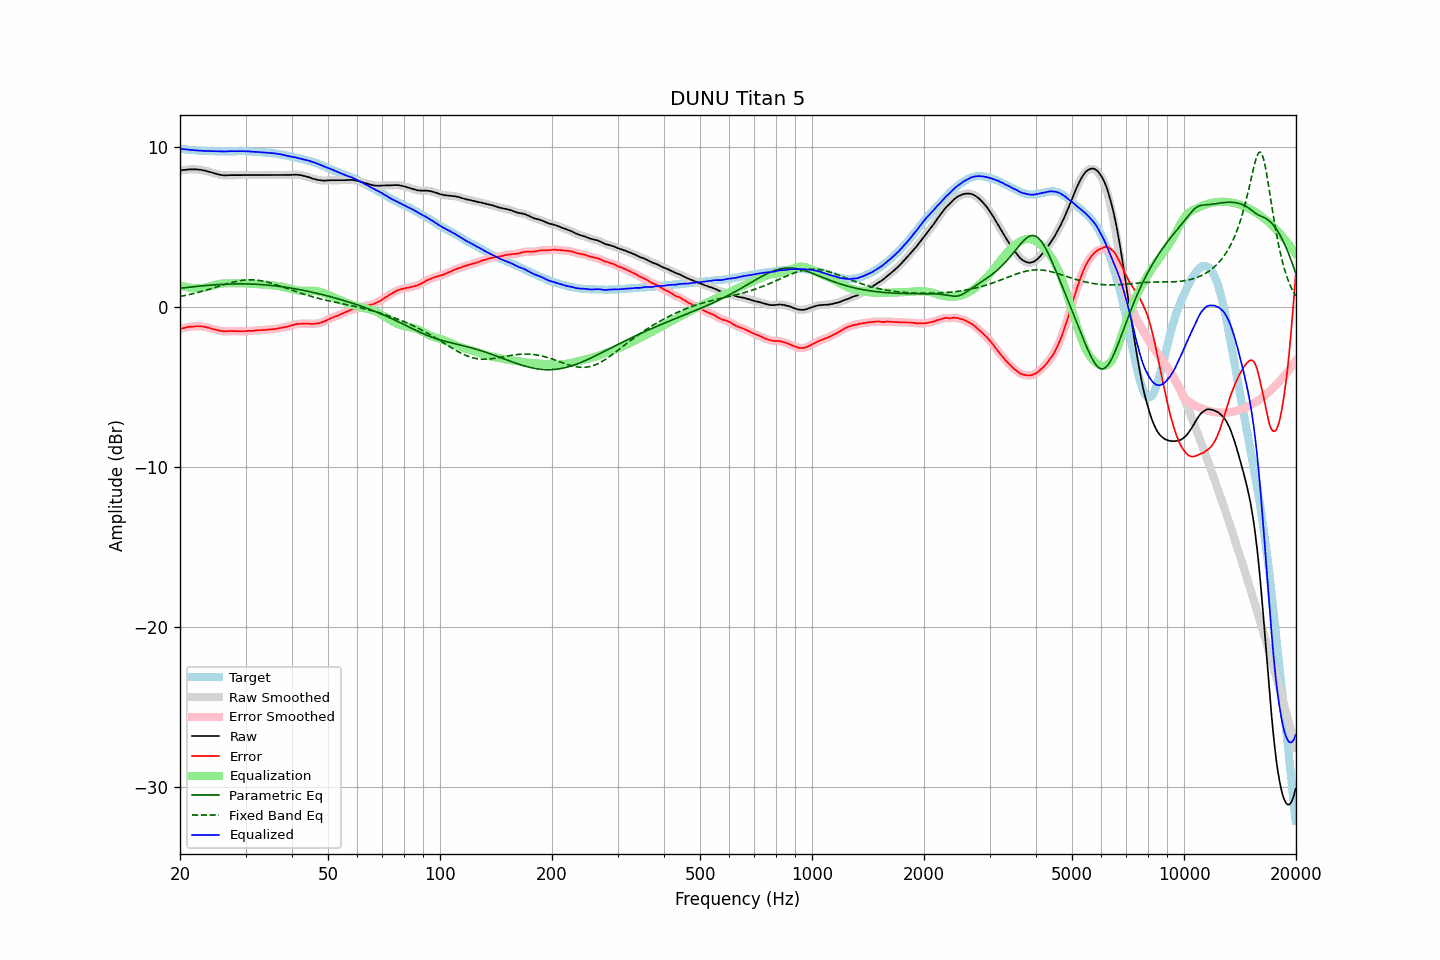

The data file committed next to this chart (first rows):
frequency, raw, error, smoothed, error_smoothed, equalization, parametric_eq, fixed_band_eq, equalized_raw, equalized_smoothed, target
20.00, 8.53, -1.36, 8.54, -1.36, 1.36, 1.19, 0.67, 9.90, 9.90, 9.90
20.20, 8.55, -1.33, 8.55, -1.33, 1.33, 1.20, 0.69, 9.89, 9.89, 9.89
20.40, 8.57, -1.30, 8.57, -1.31, 1.31, 1.21, 0.71, 9.88, 9.88, 9.88
20.61, 8.58, -1.28, 8.58, -1.28, 1.28, 1.22, 0.73, 9.86, 9.87, 9.87
20.81, 8.59, -1.25, 8.60, -1.25, 1.26, 1.23, 0.75, 9.85, 9.85, 9.85
21.02, 8.60, -1.23, 8.60, -1.24, 1.24, 1.24, 0.78, 9.84, 9.84, 9.84
21.23, 8.61, -1.21, 8.61, -1.22, 1.22, 1.26, 0.80, 9.84, 9.84, 9.83
21.44, 8.61, -1.22, 8.61, -1.22, 1.21, 1.27, 0.82, 9.83, 9.83, 9.84
21.66, 8.61, -1.20, 8.62, -1.21, 1.20, 1.28, 0.85, 9.81, 9.82, 9.82
21.87, 8.61, -1.20, 8.61, -1.20, 1.19, 1.29, 0.87, 9.81, 9.81, 9.82
22.09, 8.61, -1.18, 8.61, -1.19, 1.19, 1.30, 0.90, 9.80, 9.80, 9.80
22.31, 8.60, -1.18, 8.61, -1.18, 1.19, 1.31, 0.92, 9.79, 9.79, 9.79
22.54, 8.59, -1.18, 8.60, -1.19, 1.19, 1.32, 0.95, 9.78, 9.78, 9.78
22.76, 8.58, -1.19, 8.58, -1.19, 1.20, 1.33, 0.98, 9.78, 9.78, 9.78
22.99, 8.56, -1.20, 8.57, -1.20, 1.21, 1.34, 1.00, 9.77, 9.77, 9.77
23.22, 8.54, -1.21, 8.55, -1.22, 1.22, 1.35, 1.03, 9.77, 9.77, 9.76
23.45, 8.52, -1.24, 8.52, -1.24, 1.24, 1.36, 1.06, 9.77, 9.76, 9.77
23.69, 8.49, -1.26, 8.49, -1.26, 1.27, 1.37, 1.09, 9.76, 9.76, 9.76
23.92, 8.46, -1.28, 8.46, -1.29, 1.29, 1.37, 1.12, 9.76, 9.76, 9.75
24.16, 8.43, -1.32, 8.43, -1.32, 1.32, 1.38, 1.15, 9.75, 9.75, 9.76
24.40, 8.40, -1.35, 8.40, -1.35, 1.35, 1.39, 1.18, 9.75, 9.75, 9.76
24.65, 8.37, -1.37, 8.37, -1.38, 1.37, 1.40, 1.21, 9.75, 9.75, 9.75
24.89, 8.34, -1.40, 8.34, -1.40, 1.40, 1.40, 1.24, 9.75, 9.75, 9.75
25.14, 8.31, -1.42, 8.32, -1.42, 1.43, 1.41, 1.27, 9.74, 9.74, 9.74
25.39, 8.29, -1.44, 8.29, -1.45, 1.45, 1.42, 1.31, 9.74, 9.74, 9.74
25.65, 8.27, -1.46, 8.27, -1.47, 1.47, 1.42, 1.34, 9.74, 9.74, 9.74
25.91, 8.25, -1.48, 8.25, -1.49, 1.48, 1.43, 1.37, 9.73, 9.73, 9.74
26.16, 8.24, -1.50, 8.24, -1.50, 1.49, 1.43, 1.40, 9.73, 9.73, 9.75
26.43, 8.23, -1.50, 8.24, -1.50, 1.49, 1.44, 1.43, 9.73, 9.73, 9.74
26.69, 8.24, -1.49, 8.24, -1.50, 1.50, 1.44, 1.46, 9.74, 9.74, 9.74
26.96, 8.24, -1.49, 8.25, -1.49, 1.50, 1.45, 1.49, 9.74, 9.74, 9.74
27.23, 8.25, -1.48, 8.25, -1.49, 1.50, 1.45, 1.52, 9.75, 9.75, 9.74
27.50, 8.25, -1.48, 8.25, -1.49, 1.49, 1.45, 1.54, 9.75, 9.75, 9.74
27.77, 8.25, -1.49, 8.25, -1.49, 1.49, 1.46, 1.57, 9.75, 9.75, 9.75
28.05, 8.25, -1.48, 8.25, -1.49, 1.49, 1.46, 1.59, 9.75, 9.75, 9.74
28.33, 8.25, -1.49, 8.25, -1.49, 1.49, 1.46, 1.61, 9.75, 9.75, 9.75
28.62, 8.25, -1.49, 8.25, -1.50, 1.50, 1.46, 1.64, 9.75, 9.75, 9.75
28.90, 8.25, -1.50, 8.25, -1.50, 1.50, 1.46, 1.65, 9.75, 9.75, 9.76
29.19, 8.25, -1.50, 8.25, -1.50, 1.50, 1.46, 1.67, 9.75, 9.75, 9.76
29.48, 8.25, -1.49, 8.25, -1.50, 1.50, 1.46, 1.68, 9.75, 9.75, 9.75
29.78, 8.25, -1.49, 8.25, -1.49, 1.49, 1.46, 1.70, 9.75, 9.75, 9.75
30.08, 8.25, -1.49, 8.25, -1.49, 1.49, 1.46, 1.70, 9.74, 9.74, 9.75
30.38, 8.25, -1.47, 8.25, -1.48, 1.49, 1.46, 1.71, 9.74, 9.74, 9.73
30.68, 8.25, -1.47, 8.25, -1.48, 1.48, 1.45, 1.72, 9.73, 9.73, 9.73
30.99, 8.25, -1.47, 8.25, -1.47, 1.47, 1.45, 1.72, 9.73, 9.73, 9.73
31.30, 8.25, -1.47, 8.25, -1.47, 1.47, 1.45, 1.71, 9.72, 9.72, 9.73
31.61, 8.25, -1.46, 8.25, -1.46, 1.46, 1.44, 1.71, 9.71, 9.71, 9.72
31.93, 8.25, -1.44, 8.25, -1.45, 1.45, 1.44, 1.70, 9.71, 9.71, 9.70
32.24, 8.25, -1.45, 8.25, -1.45, 1.45, 1.43, 1.69, 9.70, 9.70, 9.71
32.57, 8.25, -1.43, 8.25, -1.44, 1.44, 1.43, 1.68, 9.70, 9.70, 9.69
32.89, 8.25, -1.43, 8.25, -1.43, 1.43, 1.42, 1.66, 9.69, 9.69, 9.69
33.22, 8.25, -1.42, 8.25, -1.43, 1.43, 1.41, 1.65, 9.68, 9.68, 9.68
33.55, 8.25, -1.42, 8.25, -1.42, 1.42, 1.40, 1.62, 9.67, 9.67, 9.68
33.89, 8.25, -1.41, 8.25, -1.41, 1.41, 1.40, 1.60, 9.66, 9.66, 9.67
34.23, 8.25, -1.39, 8.25, -1.40, 1.40, 1.39, 1.58, 9.66, 9.66, 9.65
34.57, 8.25, -1.39, 8.25, -1.39, 1.40, 1.38, 1.55, 9.65, 9.65, 9.65
34.92, 8.25, -1.37, 8.25, -1.38, 1.39, 1.37, 1.52, 9.64, 9.64, 9.63
35.27, 8.25, -1.39, 8.25, -1.38, 1.38, 1.36, 1.49, 9.63, 9.63, 9.65
35.62, 8.25, -1.36, 8.25, -1.37, 1.37, 1.35, 1.46, 9.62, 9.62, 9.62
35.97, 8.25, -1.36, 8.25, -1.36, 1.35, 1.34, 1.43, 9.61, 9.61, 9.62
... 635 more rows
